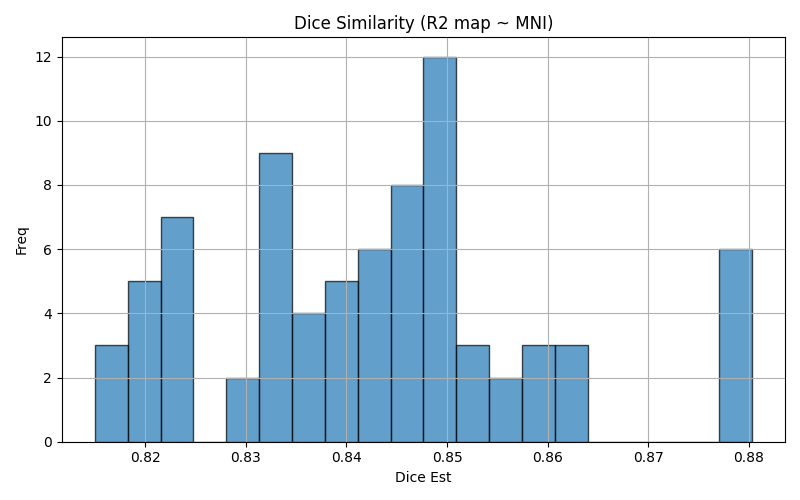

The file beside this chart, header and first rows:
img1	img2	dice	voxinmask	voxoutmask	ratio_inoutmask
sub-09_run-03	mni152	0.8345	86.36	13.64	6.329
sub-08_run-03	mni152	0.8484	91.61	8.392	10.92
sub-07_run-01	mni152	0.8504	92.09	7.914	11.64
sub-11_run-02	mni152	0.8619	91.91	8.095	11.35
sub-11_run-04	mni152	0.8576	91.61	8.393	10.91
sub-10_run-05	mni152	0.8209	88.37	11.63	7.596
sub-07_run-06	mni152	0.8494	92.59	7.414	12.49
sub-03_run-06	mni152	0.8402	89.86	10.14	8.863
sub-09_run-05	mni152	0.8334	86.73	13.27	6.536
sub-10_run-06	mni152	0.8246	88.8	11.2	7.925
sub-04_run-06	mni152	0.851	90.81	9.186	9.886
sub-08_run-02	mni152	0.8463	91.62	8.376	10.94
sub-02_run-04	mni152	0.8435	88.32	11.68	7.564
sub-04_run-05	mni152	0.8463	90.7	9.302	9.75
sub-05_run-02	mni152	0.8501	91.32	8.68	10.52
sub-13_run-05	mni152	0.8236	89.65	10.35	8.659
sub-04_run-01	mni152	0.8426	90.95	9.052	10.05
sub-07_run-05	mni152	0.856	92.51	7.485	12.36
sub-12_run-05	mni152	0.8799	92.44	7.562	12.22
sub-12_run-01	mni152	0.8799	92.05	7.953	11.57
sub-09_run-02	mni152	0.8315	86.41	13.59	6.361
sub-13_run-06	mni152	0.8242	89.78	10.22	8.783
sub-13_run-03	mni152	0.8216	89.94	10.06	8.943
sub-02_run-01	mni152	0.8401	87.86	12.14	7.235
sub-03_run-02	mni152	0.8472	89.92	10.08	8.925
sub-07_run-02	mni152	0.86	92.25	7.747	11.91
sub-09_run-04	mni152	0.8334	86.34	13.66	6.323
sub-13_run-04	mni152	0.8185	89.45	10.55	8.476
sub-03_run-01	mni152	0.8483	90.2	9.804	9.2
sub-11_run-01	mni152	0.8626	91.88	8.119	11.32
sub-01_run-06	mni152	0.8325	90.71	9.292	9.762
sub-12_run-04	mni152	0.8785	92.44	7.561	12.23
sub-02_run-03	mni152	0.8364	88.15	11.85	7.435
sub-08_run-06	mni152	0.8485	91.69	8.308	11.04
sub-09_run-06	mni152	0.8387	86.66	13.34	6.494
sub-06_run-02	mni152	0.8365	87.63	12.37	7.082
sub-03_run-03	mni152	0.8468	89.94	10.06	8.939
sub-02_run-02	mni152	0.8422	88.14	11.86	7.435
sub-06_run-03	mni152	0.8337	87.31	12.69	6.881
sub-05_run-06	mni152	0.8499	90.71	9.29	9.764
sub-02_run-06	mni152	0.8442	88.32	11.68	7.558
sub-13_run-02	mni152	0.815	89.6	10.4	8.619
sub-05_run-04	mni152	0.8441	90.99	9.012	10.1
sub-05_run-05	mni152	0.8395	90.59	9.409	9.628
sub-01_run-04	mni152	0.8357	90.41	9.587	9.431
sub-11_run-05	mni152	0.8538	91.25	8.747	10.43
sub-07_run-04	mni152	0.8628	92.79	7.212	12.87
sub-01_run-01	mni152	0.8206	90.31	9.694	9.316
sub-12_run-02	mni152	0.88	92.26	7.737	11.92
sub-10_run-03	mni152	0.8206	88.44	11.56	7.653
sub-08_run-04	mni152	0.8471	90.98	9.017	10.09
sub-03_run-05	mni152	0.8383	89.85	10.15	8.855
sub-09_run-01	mni152	0.834	86.36	13.64	6.333
sub-13_run-01	mni152	0.8165	89.84	10.16	8.846
sub-04_run-03	mni152	0.8486	90.78	9.217	9.85
sub-06_run-04	mni152	0.8361	87.49	12.51	6.991
sub-03_run-04	mni152	0.8444	90.04	9.965	9.036
sub-07_run-03	mni152	0.8577	92.44	7.562	12.22
sub-01_run-05	mni152	0.8304	90.65	9.352	9.693
sub-04_run-04	mni152	0.8494	90.77	9.233	9.831
... 18 more rows
